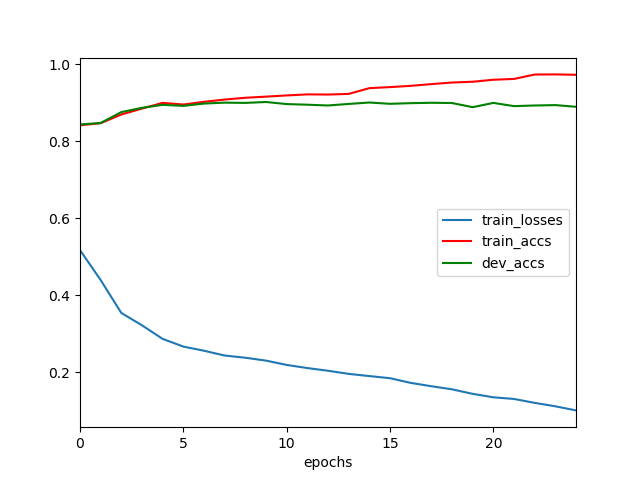

Data behind this chart, as committed beside it:
	epochs	train_losses	train_accs	dev_accs
0	0	0.5173	0.8419	0.8439
1	1	0.4394	0.8473	0.8479
2	2	0.3537	0.8699	0.8762
3	3	0.3216	0.8853	0.8873
4	4	0.2863	0.9002	0.895
5	5	0.2663	0.8958	0.8923
6	6	0.2555	0.9029	0.8984
7	7	0.243	0.9088	0.9007
8	8	0.2373	0.9134	0.9001
9	9	0.2298	0.9164	0.9024
10	10	0.2186	0.9195	0.897
11	11	0.2104	0.9222	0.8954
12	12	0.2035	0.9218	0.8933
13	13	0.1953	0.9235	0.8974
14	14	0.1896	0.9384	0.9011
15	15	0.184	0.9411	0.8977
16	16	0.1719	0.9444	0.8994
17	17	0.1632	0.9489	0.9004
18	18	0.1552	0.9531	0.8997
19	19	0.1434	0.9551	0.889
20	20	0.1344	0.9603	0.9001
21	21	0.1301	0.9624	0.8917
22	22	0.1199	0.9738	0.8933
23	23	0.111	0.9742	0.8943
24	24	0.1003	0.9732	0.89
